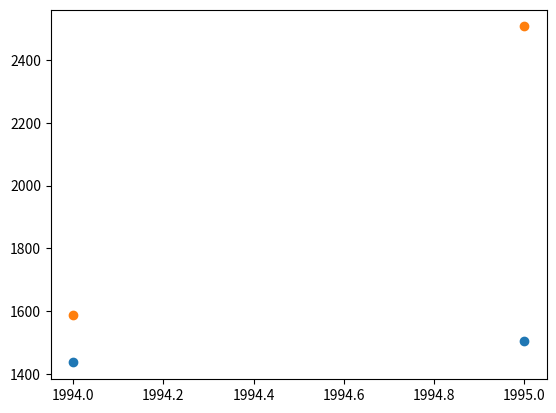

Source code (Python):
# -*- coding: utf-8 -*-
"""Backward.ipynb

Automatically generated by Colaboratory.

Original file is located at
    https://colab.research.google.com/<link-removed>
"""

import matplotlib.pyplot as plt
import math as m
import operator as op
from functools import reduce
import scipy.stats as stats
from statistics import mean

def forward_diff_table(arr, ans, n):
  temp = []

  for i in range(1, n):
    temp.append(arr[i] - arr[i-1])

  ans.append(temp)
  ans

  while len(ans[-1]) > 1:
    temp = []

    for i in range(1, len(ans[-1])):
      temp.append(ans[-1][i] - ans[-1][i-1])

    ans.append(temp)

  return ans

def ncr(n, r, k):

  if k == 1:
    val = 1

    for i in range(r):
      val *= (n - i)

    if r == 1:
      return val

    a = val / m.factorial(r)

  else:
    val = 1

    for i in range(r):
      val *= (n + i)

    if r == 1:
      return val

    a = val / m.factorial(r)

  return a

def backward_interpolation(y_n, n, ans, v):
  val = y_n

  for i in range(n):
    val += ncr(v, i+1, 2) * ans[i][-1]

  return val

years = [i for i in range(1985, 1996)]
years_1 = [i for i in range(1985, 1994)]
expenditure = [731, 782, 833, 886, 956, 1049, 1159, 1267, 1367, 1436, 1505]
expenditure_1 = [731, 782, 833, 886, 956, 1049, 1159, 1267, 1367]

n = len(years)
diff = forward_diff_table(expenditure, [], n)

n_1 = len(years_1)
diff_1 = forward_diff_table(expenditure_1, [], n_1)

diff_1

x_0 = years_1[0]
x_n = years_1[-1]
h = 1

vals_to_be_predicted = [1994, 1995]
pred_expenditure = []

for i in vals_to_be_predicted:
  v = (i - x_n) / h
  pred_expenditure.append(backward_interpolation(expenditure_1[-1], len(diff_1), diff_1, v))

pred_expenditure

plt.scatter(vals_to_be_predicted, expenditure[-2:])
plt.scatter(vals_to_be_predicted, pred_expenditure)